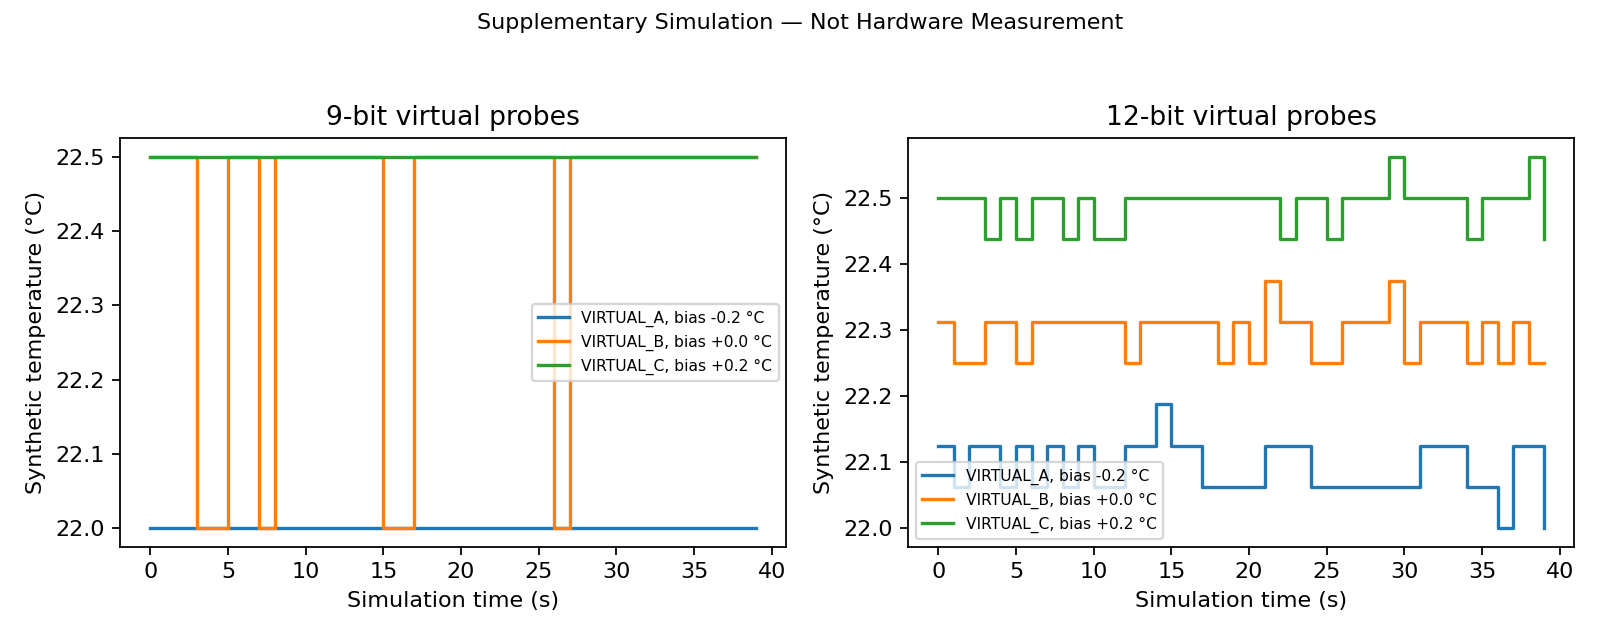

The file beside this chart, header and first rows:
provenance, virtual_probe, simulated_t_s, resolution_bits, assumed_true_c, assumed_bias_c, simulated_reported_c, datasheet_step_c
SUPPLEMENTARY_SIMULATION_NOT_HARDWARE_ME…, VIRTUAL_A, 0, 9, 22.29, -0.2, 22.0, 0.5
SUPPLEMENTARY_SIMULATION_NOT_HARDWARE_ME…, VIRTUAL_A, 1, 9, 22.29, -0.2, 22.0, 0.5
SUPPLEMENTARY_SIMULATION_NOT_HARDWARE_ME…, VIRTUAL_A, 2, 9, 22.29, -0.2, 22.0, 0.5
SUPPLEMENTARY_SIMULATION_NOT_HARDWARE_ME…, VIRTUAL_A, 3, 9, 22.29, -0.2, 22.0, 0.5
SUPPLEMENTARY_SIMULATION_NOT_HARDWARE_ME…, VIRTUAL_A, 4, 9, 22.29, -0.2, 22.0, 0.5
SUPPLEMENTARY_SIMULATION_NOT_HARDWARE_ME…, VIRTUAL_A, 5, 9, 22.29, -0.2, 22.0, 0.5
SUPPLEMENTARY_SIMULATION_NOT_HARDWARE_ME…, VIRTUAL_A, 6, 9, 22.29, -0.2, 22.0, 0.5
SUPPLEMENTARY_SIMULATION_NOT_HARDWARE_ME…, VIRTUAL_A, 7, 9, 22.29, -0.2, 22.0, 0.5
SUPPLEMENTARY_SIMULATION_NOT_HARDWARE_ME…, VIRTUAL_A, 8, 9, 22.29, -0.2, 22.0, 0.5
SUPPLEMENTARY_SIMULATION_NOT_HARDWARE_ME…, VIRTUAL_A, 9, 9, 22.29, -0.2, 22.0, 0.5
SUPPLEMENTARY_SIMULATION_NOT_HARDWARE_ME…, VIRTUAL_A, 10, 9, 22.29, -0.2, 22.0, 0.5
SUPPLEMENTARY_SIMULATION_NOT_HARDWARE_ME…, VIRTUAL_A, 11, 9, 22.29, -0.2, 22.0, 0.5
SUPPLEMENTARY_SIMULATION_NOT_HARDWARE_ME…, VIRTUAL_A, 12, 9, 22.29, -0.2, 22.0, 0.5
SUPPLEMENTARY_SIMULATION_NOT_HARDWARE_ME…, VIRTUAL_A, 13, 9, 22.29, -0.2, 22.0, 0.5
SUPPLEMENTARY_SIMULATION_NOT_HARDWARE_ME…, VIRTUAL_A, 14, 9, 22.29, -0.2, 22.0, 0.5
SUPPLEMENTARY_SIMULATION_NOT_HARDWARE_ME…, VIRTUAL_A, 15, 9, 22.29, -0.2, 22.0, 0.5
SUPPLEMENTARY_SIMULATION_NOT_HARDWARE_ME…, VIRTUAL_A, 16, 9, 22.29, -0.2, 22.0, 0.5
SUPPLEMENTARY_SIMULATION_NOT_HARDWARE_ME…, VIRTUAL_A, 17, 9, 22.29, -0.2, 22.0, 0.5
SUPPLEMENTARY_SIMULATION_NOT_HARDWARE_ME…, VIRTUAL_A, 18, 9, 22.29, -0.2, 22.0, 0.5
SUPPLEMENTARY_SIMULATION_NOT_HARDWARE_ME…, VIRTUAL_A, 19, 9, 22.29, -0.2, 22.0, 0.5
SUPPLEMENTARY_SIMULATION_NOT_HARDWARE_ME…, VIRTUAL_A, 20, 9, 22.29, -0.2, 22.0, 0.5
SUPPLEMENTARY_SIMULATION_NOT_HARDWARE_ME…, VIRTUAL_A, 21, 9, 22.29, -0.2, 22.0, 0.5
SUPPLEMENTARY_SIMULATION_NOT_HARDWARE_ME…, VIRTUAL_A, 22, 9, 22.29, -0.2, 22.0, 0.5
SUPPLEMENTARY_SIMULATION_NOT_HARDWARE_ME…, VIRTUAL_A, 23, 9, 22.29, -0.2, 22.0, 0.5
SUPPLEMENTARY_SIMULATION_NOT_HARDWARE_ME…, VIRTUAL_A, 24, 9, 22.29, -0.2, 22.0, 0.5
SUPPLEMENTARY_SIMULATION_NOT_HARDWARE_ME…, VIRTUAL_A, 25, 9, 22.29, -0.2, 22.0, 0.5
SUPPLEMENTARY_SIMULATION_NOT_HARDWARE_ME…, VIRTUAL_A, 26, 9, 22.29, -0.2, 22.0, 0.5
SUPPLEMENTARY_SIMULATION_NOT_HARDWARE_ME…, VIRTUAL_A, 27, 9, 22.29, -0.2, 22.0, 0.5
SUPPLEMENTARY_SIMULATION_NOT_HARDWARE_ME…, VIRTUAL_A, 28, 9, 22.29, -0.2, 22.0, 0.5
SUPPLEMENTARY_SIMULATION_NOT_HARDWARE_ME…, VIRTUAL_A, 29, 9, 22.29, -0.2, 22.0, 0.5
SUPPLEMENTARY_SIMULATION_NOT_HARDWARE_ME…, VIRTUAL_A, 30, 9, 22.29, -0.2, 22.0, 0.5
SUPPLEMENTARY_SIMULATION_NOT_HARDWARE_ME…, VIRTUAL_A, 31, 9, 22.29, -0.2, 22.0, 0.5
SUPPLEMENTARY_SIMULATION_NOT_HARDWARE_ME…, VIRTUAL_A, 32, 9, 22.29, -0.2, 22.0, 0.5
SUPPLEMENTARY_SIMULATION_NOT_HARDWARE_ME…, VIRTUAL_A, 33, 9, 22.29, -0.2, 22.0, 0.5
SUPPLEMENTARY_SIMULATION_NOT_HARDWARE_ME…, VIRTUAL_A, 34, 9, 22.29, -0.2, 22.0, 0.5
SUPPLEMENTARY_SIMULATION_NOT_HARDWARE_ME…, VIRTUAL_A, 35, 9, 22.29, -0.2, 22.0, 0.5
SUPPLEMENTARY_SIMULATION_NOT_HARDWARE_ME…, VIRTUAL_A, 36, 9, 22.29, -0.2, 22.0, 0.5
SUPPLEMENTARY_SIMULATION_NOT_HARDWARE_ME…, VIRTUAL_A, 37, 9, 22.29, -0.2, 22.0, 0.5
SUPPLEMENTARY_SIMULATION_NOT_HARDWARE_ME…, VIRTUAL_A, 38, 9, 22.29, -0.2, 22.0, 0.5
SUPPLEMENTARY_SIMULATION_NOT_HARDWARE_ME…, VIRTUAL_A, 39, 9, 22.29, -0.2, 22.0, 0.5
SUPPLEMENTARY_SIMULATION_NOT_HARDWARE_ME…, VIRTUAL_B, 0, 9, 22.29, 0.0, 22.5, 0.5
SUPPLEMENTARY_SIMULATION_NOT_HARDWARE_ME…, VIRTUAL_B, 1, 9, 22.29, 0.0, 22.5, 0.5
SUPPLEMENTARY_SIMULATION_NOT_HARDWARE_ME…, VIRTUAL_B, 2, 9, 22.29, 0.0, 22.5, 0.5
SUPPLEMENTARY_SIMULATION_NOT_HARDWARE_ME…, VIRTUAL_B, 3, 9, 22.29, 0.0, 22.0, 0.5
SUPPLEMENTARY_SIMULATION_NOT_HARDWARE_ME…, VIRTUAL_B, 4, 9, 22.29, 0.0, 22.0, 0.5
SUPPLEMENTARY_SIMULATION_NOT_HARDWARE_ME…, VIRTUAL_B, 5, 9, 22.29, 0.0, 22.5, 0.5
SUPPLEMENTARY_SIMULATION_NOT_HARDWARE_ME…, VIRTUAL_B, 6, 9, 22.29, 0.0, 22.5, 0.5
SUPPLEMENTARY_SIMULATION_NOT_HARDWARE_ME…, VIRTUAL_B, 7, 9, 22.29, 0.0, 22.0, 0.5
SUPPLEMENTARY_SIMULATION_NOT_HARDWARE_ME…, VIRTUAL_B, 8, 9, 22.29, 0.0, 22.5, 0.5
SUPPLEMENTARY_SIMULATION_NOT_HARDWARE_ME…, VIRTUAL_B, 9, 9, 22.29, 0.0, 22.5, 0.5
SUPPLEMENTARY_SIMULATION_NOT_HARDWARE_ME…, VIRTUAL_B, 10, 9, 22.29, 0.0, 22.5, 0.5
SUPPLEMENTARY_SIMULATION_NOT_HARDWARE_ME…, VIRTUAL_B, 11, 9, 22.29, 0.0, 22.5, 0.5
SUPPLEMENTARY_SIMULATION_NOT_HARDWARE_ME…, VIRTUAL_B, 12, 9, 22.29, 0.0, 22.5, 0.5
SUPPLEMENTARY_SIMULATION_NOT_HARDWARE_ME…, VIRTUAL_B, 13, 9, 22.29, 0.0, 22.5, 0.5
SUPPLEMENTARY_SIMULATION_NOT_HARDWARE_ME…, VIRTUAL_B, 14, 9, 22.29, 0.0, 22.5, 0.5
SUPPLEMENTARY_SIMULATION_NOT_HARDWARE_ME…, VIRTUAL_B, 15, 9, 22.29, 0.0, 22.0, 0.5
SUPPLEMENTARY_SIMULATION_NOT_HARDWARE_ME…, VIRTUAL_B, 16, 9, 22.29, 0.0, 22.0, 0.5
SUPPLEMENTARY_SIMULATION_NOT_HARDWARE_ME…, VIRTUAL_B, 17, 9, 22.29, 0.0, 22.5, 0.5
SUPPLEMENTARY_SIMULATION_NOT_HARDWARE_ME…, VIRTUAL_B, 18, 9, 22.29, 0.0, 22.5, 0.5
SUPPLEMENTARY_SIMULATION_NOT_HARDWARE_ME…, VIRTUAL_B, 19, 9, 22.29, 0.0, 22.5, 0.5
... 180 more rows
